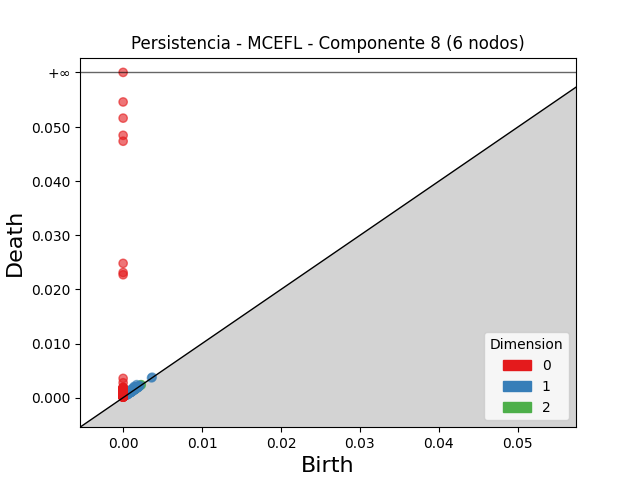

The file beside this chart, header and first rows:
dimension, birth, death
2, 0.002278, 0.0024
2, 0.001004, 0.001077
2, 0.002082, 0.00215
2, 0.002295, 0.002345
2, 0.001415, 0.001457
2, 0.001791, 0.001824
2, 0.001559, 0.001568
2, 0.001528, 0.001529
1, 0.001722, 0.002403
1, 0.001388, 0.002062
1, 0.001112, 0.001619
1, 0.001422, 0.001905
1, 0.001252, 0.001721
1, 0.0009659, 0.001397
1, 0.001394, 0.001788
1, 0.001148, 0.001449
1, 0.001202, 0.001455
1, 0.001877, 0.002122
1, 0.001817, 0.002058
1, 0.001786, 0.002019
1, 0.001231, 0.001431
1, 0.00138, 0.00157
1, 0.0007037, 0.0008922
1, 0.001672, 0.001844
1, 0.0007628, 0.0009135
1, 0.0007471, 0.0008961
1, 0.001865, 0.002011
1, 0.001642, 0.001786
1, 0.001064, 0.001197
1, 0.001208, 0.001339
1, 0.001211, 0.001341
1, 0.001518, 0.001645
1, 0.001167, 0.00129
1, 0.001433, 0.001553
1, 0.001386, 0.001506
1, 0.0009479, 0.001068
1, 0.0004689, 0.0005792
1, 0.0009305, 0.001039
1, 0.001466, 0.001572
1, 0.0006987, 0.0008037
1, 0.001602, 0.001705
1, 0.001169, 0.001272
1, 0.001002, 0.001105
1, 0.003684, 0.003786
1, 0.002146, 0.002238
1, 0.001344, 0.001431
1, 0.0004992, 0.0005824
1, 0.001732, 0.001812
1, 0.0008873, 0.0009586
1, 0.0004933, 0.0005633
1, 0.001136, 0.001199
1, 0.0009567, 0.001017
1, 0.001068, 0.001124
1, 0.001091, 0.001147
1, 0.0008284, 0.0008781
1, 0.001052, 0.0011
1, 0.003594, 0.003642
1, 0.0012, 0.001247
1, 0.0005426, 0.0005895
1, 0.001947, 0.001991
... 379 more rows
